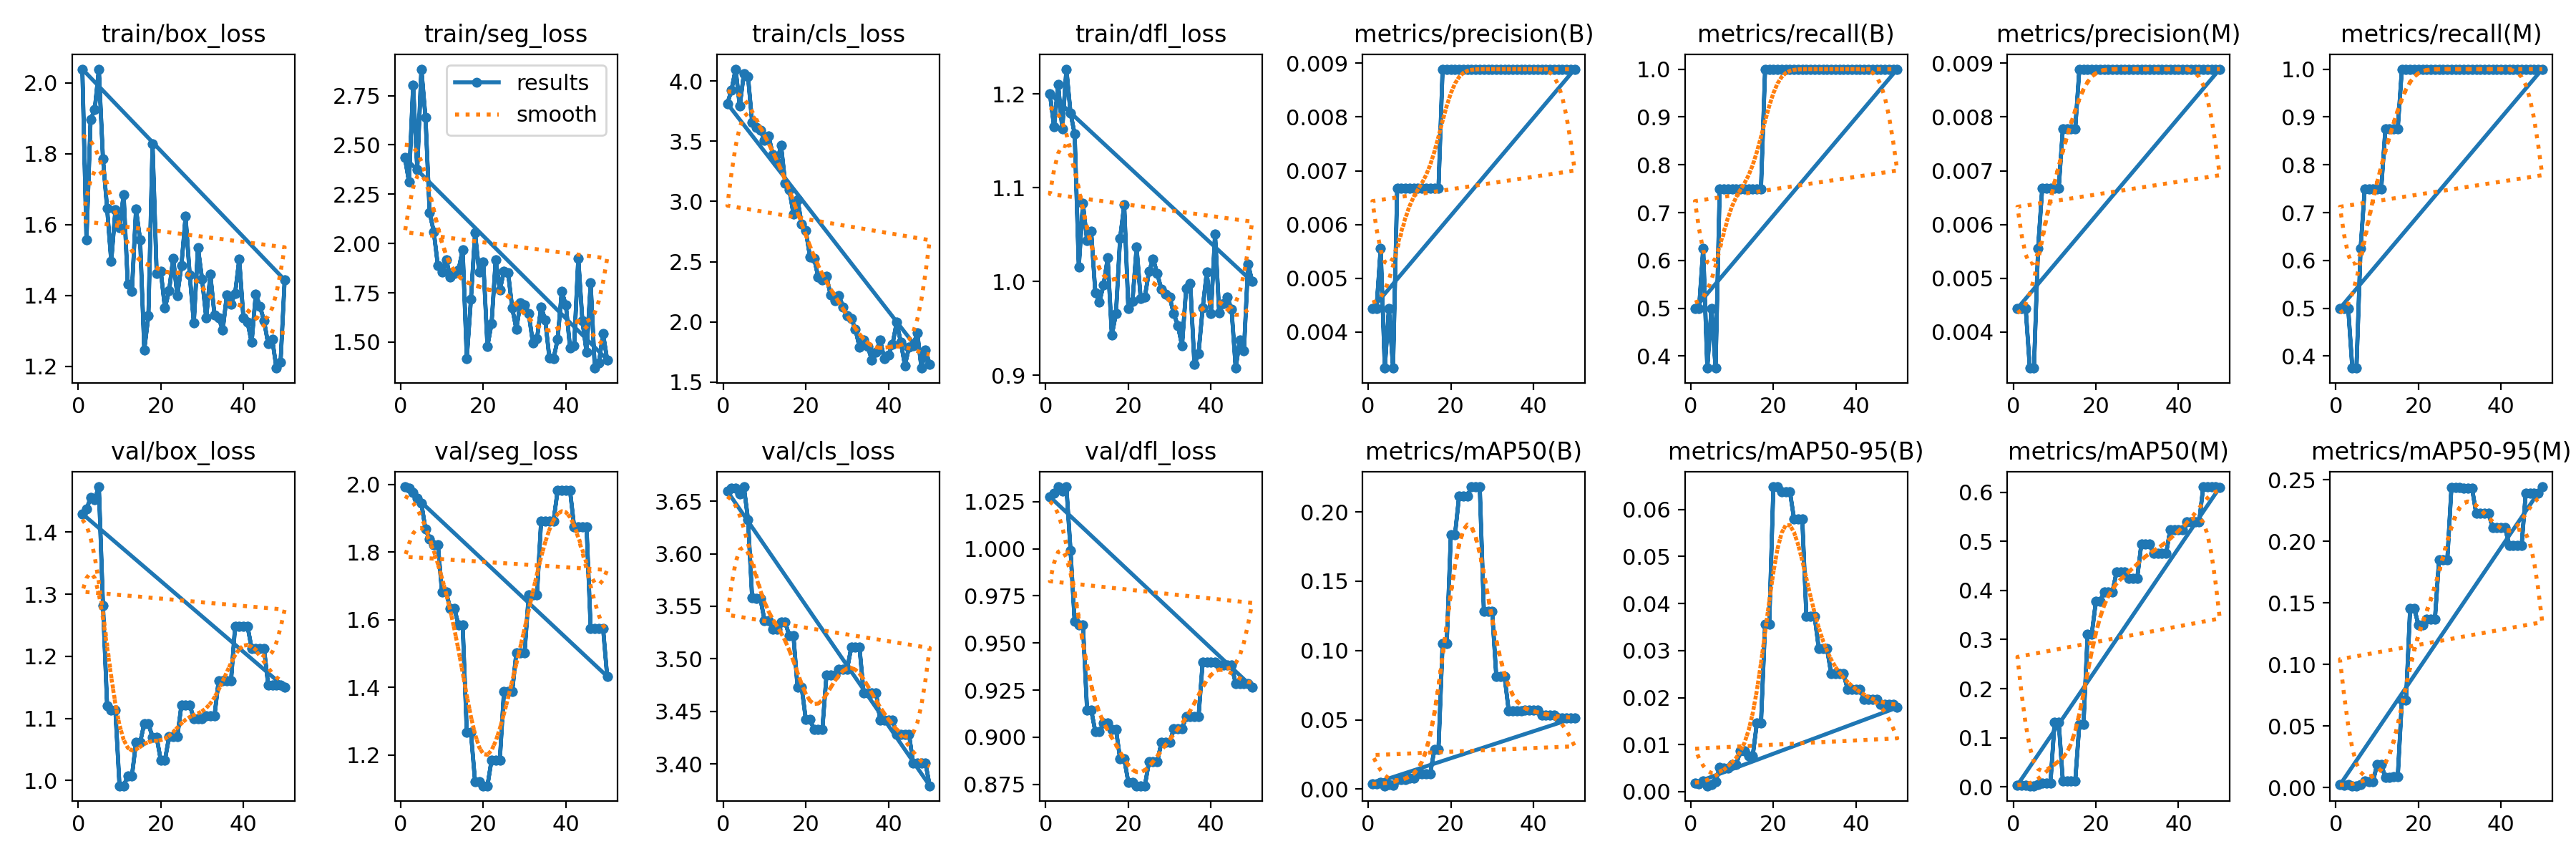

Data behind this chart, as committed beside it:
epoch, time, train/box_loss, train/seg_loss, train/cls_loss, train/dfl_loss, metrics/precision(B), metrics/recall(B), metrics/mAP50(B), metrics/mAP50-95(B), metrics/precision(M), metrics/recall(M), metrics/mAP50(M), metrics/mAP50-95(M), val/box_loss, val/seg_loss, val/cls_loss, val/dfl_loss, lr/pg0, lr/pg1, lr/pg2
1, 16.28, 2.039, 2.436, 3.813, 1.2, 0.00444, 0.5, 0.00385, 0.00184, 0.00444, 0.5, 0.00379, 0.00213, 1.429, 1.993, 3.659, 1.028, 0, 0, 0
2, 17.4, 1.557, 2.313, 3.928, 1.165, 0.00444, 0.5, 0.0037, 0.00169, 0.00444, 0.5, 0.00366, 0.00205, 1.437, 1.989, 3.662, 1.029, 1.9604e-05, 1.9604e-05, 1.9604e-05
3, 18.37, 1.897, 2.803, 4.1, 1.21, 0.00556, 0.625, 0.00483, 0.00226, 0.00444, 0.5, 0.00352, 0.00232, 1.455, 1.977, 3.663, 1.033, 3.8416e-05, 3.8416e-05, 3.8416e-05
4, 19.07, 1.925, 2.376, 3.794, 1.162, 0.00333, 0.375, 0.00246, 0.00126, 0.00333, 0.375, 0.00234, 0.00147, 1.452, 1.959, 3.657, 1.031, 5.6436e-05, 5.6436e-05, 5.6436e-05
5, 20.05, 2.038, 2.884, 4.062, 1.226, 0.00444, 0.5, 0.00345, 0.00148, 0.00333, 0.375, 0.00237, 0.00142, 1.473, 1.944, 3.664, 1.033, 7.3664e-05, 7.3664e-05, 7.3664e-05
6, 21.02, 1.785, 2.64, 4.039, 1.18, 0.00333, 0.375, 0.00265, 0.00211, 0.00556, 0.625, 0.00524, 0.0024, 1.282, 1.868, 3.633, 0.9991, 9.01e-05, 9.01e-05, 9.01e-05
7, 22.88, 1.646, 2.157, 3.657, 1.157, 0.00667, 0.75, 0.00698, 0.00523, 0.00667, 0.75, 0.00788, 0.00513, 1.121, 1.838, 3.558, 0.9613, 0.0001057, 0.0001057, 0.0001057
8, 23.98, 1.496, 2.061, 3.614, 1.015, 0.00667, 0.75, 0.00679, 0.00507, 0.00667, 0.75, 0.00804, 0.00498, 1.113, 1.823, 3.557, 0.9596, 0.0001206, 0.0001206, 0.0001206
9, 24.95, 1.641, 1.886, 3.594, 1.083, 0.00667, 0.75, 0.00679, 0.00507, 0.00667, 0.75, 0.00804, 0.00498, 1.113, 1.823, 3.557, 0.9596, 0.0001347, 0.0001347, 0.0001347
10, 26.04, 1.591, 1.854, 3.507, 1.044, 0.00667, 0.75, 0.00813, 0.00579, 0.00667, 0.75, 0.1319, 0.01852, 0.9917, 1.681, 3.536, 0.9145, 0.0001479, 0.0001479, 0.0001479
11, 27.18, 1.685, 1.919, 3.541, 1.054, 0.00667, 0.75, 0.00813, 0.00579, 0.00667, 0.75, 0.1319, 0.01852, 0.9917, 1.681, 3.536, 0.9145, 0.0001604, 0.0001604, 0.0001604
12, 28.47, 1.433, 1.832, 3.392, 0.9883, 0.00667, 0.75, 0.01121, 0.00859, 0.00778, 0.875, 0.01217, 0.00809, 1.007, 1.632, 3.528, 0.9031, 0.0001721, 0.0001721, 0.0001721
13, 29.94, 1.412, 1.85, 3.325, 0.978, 0.00667, 0.75, 0.01121, 0.00859, 0.00778, 0.875, 0.01217, 0.00809, 1.007, 1.632, 3.528, 0.9031, 0.000183, 0.000183, 0.000183
14, 30.99, 1.644, 1.866, 3.467, 0.9966, 0.00667, 0.75, 0.01111, 0.00763, 0.00778, 0.875, 0.01207, 0.00865, 1.062, 1.584, 3.535, 0.9076, 0.0001931, 0.0001931, 0.0001931
15, 33.01, 1.556, 1.97, 3.154, 1.025, 0.00667, 0.75, 0.01111, 0.00763, 0.00778, 0.875, 0.01207, 0.00865, 1.062, 1.584, 3.535, 0.9076, 0.0002024, 0.0002024, 0.0002024
16, 34.21, 1.246, 1.418, 3.1, 0.943, 0.00667, 0.75, 0.02851, 0.01454, 0.00889, 1, 0.1277, 0.07087, 1.092, 1.266, 3.522, 0.9043, 0.0002109, 0.0002109, 0.0002109
17, 35.08, 1.343, 1.716, 2.897, 0.9655, 0.00667, 0.75, 0.02851, 0.01454, 0.00889, 1, 0.1277, 0.07087, 1.092, 1.266, 3.522, 0.9043, 0.0002186, 0.0002186, 0.0002186
18, 36.24, 1.829, 2.054, 3.016, 1.046, 0.00889, 1, 0.1049, 0.03552, 0.00889, 1, 0.3111, 0.1456, 1.069, 1.121, 3.473, 0.8885, 0.0002256, 0.0002256, 0.0002256
19, 37.11, 1.462, 1.854, 2.811, 1.082, 0.00889, 1, 0.1049, 0.03552, 0.00889, 1, 0.3111, 0.1456, 1.069, 1.121, 3.473, 0.8885, 0.0002317, 0.0002317, 0.0002317
20, 37.94, 1.468, 1.907, 2.756, 0.971, 0.00889, 1, 0.1835, 0.0648, 0.00889, 1, 0.3777, 0.132, 1.033, 1.109, 3.442, 0.8761, 0.000237, 0.000237, 0.000237
21, 38.72, 1.364, 1.479, 2.542, 0.979, 0.00889, 1, 0.1835, 0.0648, 0.00889, 1, 0.3777, 0.132, 1.033, 1.109, 3.442, 0.8761, 0.0002416, 0.0002416, 0.0002416
22, 39.62, 1.413, 1.594, 2.529, 1.036, 0.00889, 1, 0.2116, 0.06381, 0.00889, 1, 0.3967, 0.1366, 1.07, 1.185, 3.433, 0.8743, 0.0002454, 0.0002454, 0.0002454
23, 40.52, 1.505, 1.919, 2.372, 0.9817, 0.00889, 1, 0.2116, 0.06381, 0.00889, 1, 0.3967, 0.1366, 1.07, 1.185, 3.433, 0.8743, 0.0002483, 0.0002483, 0.0002483
24, 41.51, 1.4, 1.763, 2.351, 0.9837, 0.00889, 1, 0.2116, 0.06381, 0.00889, 1, 0.3967, 0.1366, 1.07, 1.185, 3.433, 0.8743, 0.0002505, 0.0002505, 0.0002505
25, 42.47, 1.485, 1.861, 2.376, 1.01, 0.00889, 1, 0.2181, 0.05801, 0.00889, 1, 0.4372, 0.1848, 1.122, 1.388, 3.484, 0.8869, 0.0002519, 0.0002519, 0.0002519
26, 43.34, 1.624, 1.853, 2.224, 1.024, 0.00889, 1, 0.2181, 0.05801, 0.00889, 1, 0.4372, 0.1848, 1.122, 1.388, 3.484, 0.8869, 0.0002525, 0.0002525, 0.0002525
27, 44.42, 1.459, 1.673, 2.178, 1.009, 0.00889, 1, 0.2181, 0.05801, 0.00889, 1, 0.4372, 0.1848, 1.122, 1.388, 3.484, 0.8869, 0.0002523, 0.0002523, 0.0002523
28, 45.35, 1.323, 1.566, 2.218, 0.9916, 0.00889, 1, 0.1281, 0.03722, 0.00889, 1, 0.4244, 0.2435, 1.1, 1.503, 3.49, 0.8972, 0.0002513, 0.0002513, 0.0002513
29, 46.37, 1.535, 1.7, 2.126, 0.9862, 0.00889, 1, 0.1281, 0.03722, 0.00889, 1, 0.4244, 0.2435, 1.1, 1.503, 3.49, 0.8972, 0.0002495, 0.0002495, 0.0002495
30, 47.21, 1.446, 1.689, 2.048, 0.9836, 0.00889, 1, 0.1281, 0.03722, 0.00889, 1, 0.4244, 0.2435, 1.1, 1.503, 3.49, 0.8972, 0.000247, 0.000247, 0.000247
31, 48.08, 1.337, 1.644, 2.029, 0.9655, 0.00889, 1, 0.08153, 0.03038, 0.00889, 1, 0.4937, 0.243, 1.104, 1.674, 3.511, 0.9044, 0.0002436, 0.0002436, 0.0002436
32, 48.94, 1.459, 1.497, 1.94, 0.9532, 0.00889, 1, 0.08153, 0.03038, 0.00889, 1, 0.4937, 0.243, 1.104, 1.674, 3.511, 0.9044, 0.0002394, 0.0002394, 0.0002394
33, 49.82, 1.345, 1.517, 1.79, 0.9315, 0.00889, 1, 0.08153, 0.03038, 0.00889, 1, 0.4937, 0.243, 1.104, 1.674, 3.511, 0.9044, 0.0002345, 0.0002345, 0.0002345
34, 50.85, 1.337, 1.679, 1.848, 0.9924, 0.00889, 1, 0.05674, 0.02503, 0.00889, 1, 0.475, 0.2225, 1.16, 1.892, 3.468, 0.9108, 0.0002288, 0.0002288, 0.0002288
35, 51.8, 1.303, 1.612, 1.793, 0.998, 0.00889, 1, 0.05674, 0.02503, 0.00889, 1, 0.475, 0.2225, 1.16, 1.892, 3.468, 0.9108, 0.0002222, 0.0002222, 0.0002222
36, 52.67, 1.402, 1.419, 1.684, 0.9117, 0.00889, 1, 0.05674, 0.02503, 0.00889, 1, 0.475, 0.2225, 1.16, 1.892, 3.468, 0.9108, 0.0002149, 0.0002149, 0.0002149
37, 53.52, 1.375, 1.417, 1.749, 0.9231, 0.00889, 1, 0.05674, 0.02503, 0.00889, 1, 0.475, 0.2225, 1.16, 1.892, 3.468, 0.9108, 0.0002068, 0.0002068, 0.0002068
38, 54.35, 1.406, 1.514, 1.848, 0.9716, 0.00889, 1, 0.05698, 0.02173, 0.00889, 1, 0.5231, 0.211, 1.248, 1.982, 3.442, 0.9397, 0.0001979, 0.0001979, 0.0001979
39, 55.18, 1.503, 1.757, 1.695, 1.01, 0.00889, 1, 0.05698, 0.02173, 0.00889, 1, 0.5231, 0.211, 1.248, 1.982, 3.442, 0.9397, 0.0001882, 0.0001882, 0.0001882
40, 55.97, 1.338, 1.687, 1.724, 0.9659, 0.00889, 1, 0.05698, 0.02173, 0.00889, 1, 0.5231, 0.211, 1.248, 1.982, 3.442, 0.9397, 0.0001777, 0.0001777, 0.0001777
41, 78.41, 1.325, 1.473, 1.814, 1.05, 0.00889, 1, 0.05698, 0.02173, 0.00889, 1, 0.5231, 0.211, 1.248, 1.982, 3.442, 0.9397, 0.0001664, 0.0001664, 0.0001664
42, 79.38, 1.267, 1.481, 1.995, 0.9666, 0.00889, 1, 0.05358, 0.01963, 0.00889, 1, 0.5389, 0.1967, 1.213, 1.875, 3.428, 0.9382, 0.0001543, 0.0001543, 0.0001543
43, 80.24, 1.404, 1.926, 1.832, 0.9763, 0.00889, 1, 0.05358, 0.01963, 0.00889, 1, 0.5389, 0.1967, 1.213, 1.875, 3.428, 0.9382, 0.0001415, 0.0001415, 0.0001415
44, 81.06, 1.37, 1.608, 1.638, 0.9832, 0.00889, 1, 0.05358, 0.01963, 0.00889, 1, 0.5389, 0.1967, 1.213, 1.875, 3.428, 0.9382, 0.0001278, 0.0001278, 0.0001278
45, 81.88, 1.329, 1.449, 1.791, 0.9701, 0.00889, 1, 0.05358, 0.01963, 0.00889, 1, 0.5389, 0.1967, 1.213, 1.875, 3.428, 0.9382, 0.0001133, 0.0001133, 0.0001133
46, 82.76, 1.263, 1.799, 1.803, 0.9077, 0.00889, 1, 0.05138, 0.01861, 0.00889, 1, 0.6109, 0.2392, 1.154, 1.575, 3.4, 0.9284, 9.81e-05, 9.81e-05, 9.81e-05
47, 83.48, 1.275, 1.369, 1.91, 0.9373, 0.00889, 1, 0.05138, 0.01861, 0.00889, 1, 0.6109, 0.2392, 1.154, 1.575, 3.4, 0.9284, 8.2064e-05, 8.2064e-05, 8.2064e-05
48, 84.24, 1.195, 1.395, 1.616, 0.9264, 0.00889, 1, 0.05138, 0.01861, 0.00889, 1, 0.6109, 0.2392, 1.154, 1.575, 3.4, 0.9284, 6.5236e-05, 6.5236e-05, 6.5236e-05
49, 85.05, 1.211, 1.543, 1.764, 1.019, 0.00889, 1, 0.05138, 0.01861, 0.00889, 1, 0.6109, 0.2392, 1.154, 1.575, 3.4, 0.9284, 4.7616e-05, 4.7616e-05, 4.7616e-05
50, 85.99, 1.444, 1.411, 1.647, 0.9999, 0.00889, 1, 0.05147, 0.01789, 0.00889, 1, 0.6097, 0.2443, 1.15, 1.432, 3.379, 0.9267, 2.9204e-05, 2.9204e-05, 2.9204e-05
1, 11.88, 2.039, 2.436, 3.813, 1.2, 0.00444, 0.5, 0.00385, 0.00184, 0.00444, 0.5, 0.00379, 0.00213, 1.429, 1.993, 3.659, 1.028, 0, 0, 0
2, 12.83, 1.557, 2.313, 3.928, 1.165, 0.00444, 0.5, 0.0037, 0.00169, 0.00444, 0.5, 0.00366, 0.00205, 1.437, 1.989, 3.662, 1.029, 1.9604e-05, 1.9604e-05, 1.9604e-05
3, 13.51, 1.897, 2.803, 4.1, 1.21, 0.00556, 0.625, 0.00483, 0.00226, 0.00444, 0.5, 0.00352, 0.00232, 1.455, 1.977, 3.663, 1.033, 3.8416e-05, 3.8416e-05, 3.8416e-05
4, 14.29, 1.925, 2.376, 3.794, 1.162, 0.00333, 0.375, 0.00246, 0.00126, 0.00333, 0.375, 0.00234, 0.00147, 1.452, 1.959, 3.657, 1.031, 5.6436e-05, 5.6436e-05, 5.6436e-05
5, 14.9, 2.038, 2.884, 4.062, 1.226, 0.00444, 0.5, 0.00345, 0.00148, 0.00333, 0.375, 0.00237, 0.00142, 1.473, 1.944, 3.664, 1.033, 7.3664e-05, 7.3664e-05, 7.3664e-05
6, 15.67, 1.785, 2.64, 4.039, 1.18, 0.00333, 0.375, 0.00265, 0.00211, 0.00556, 0.625, 0.00524, 0.0024, 1.282, 1.868, 3.633, 0.9991, 9.01e-05, 9.01e-05, 9.01e-05
7, 16.4, 1.646, 2.157, 3.657, 1.157, 0.00667, 0.75, 0.00698, 0.00523, 0.00667, 0.75, 0.00788, 0.00513, 1.121, 1.838, 3.558, 0.9613, 0.0001057, 0.0001057, 0.0001057
8, 17.15, 1.496, 2.061, 3.614, 1.015, 0.00667, 0.75, 0.00679, 0.00507, 0.00667, 0.75, 0.00804, 0.00498, 1.113, 1.823, 3.557, 0.9596, 0.0001206, 0.0001206, 0.0001206
9, 18.01, 1.641, 1.886, 3.594, 1.083, 0.00667, 0.75, 0.00679, 0.00507, 0.00667, 0.75, 0.00804, 0.00498, 1.113, 1.823, 3.557, 0.9596, 0.0001347, 0.0001347, 0.0001347
10, 19.02, 1.591, 1.854, 3.507, 1.044, 0.00667, 0.75, 0.00813, 0.00579, 0.00667, 0.75, 0.1319, 0.01852, 0.9917, 1.681, 3.536, 0.9145, 0.0001479, 0.0001479, 0.0001479
... 40 more rows
